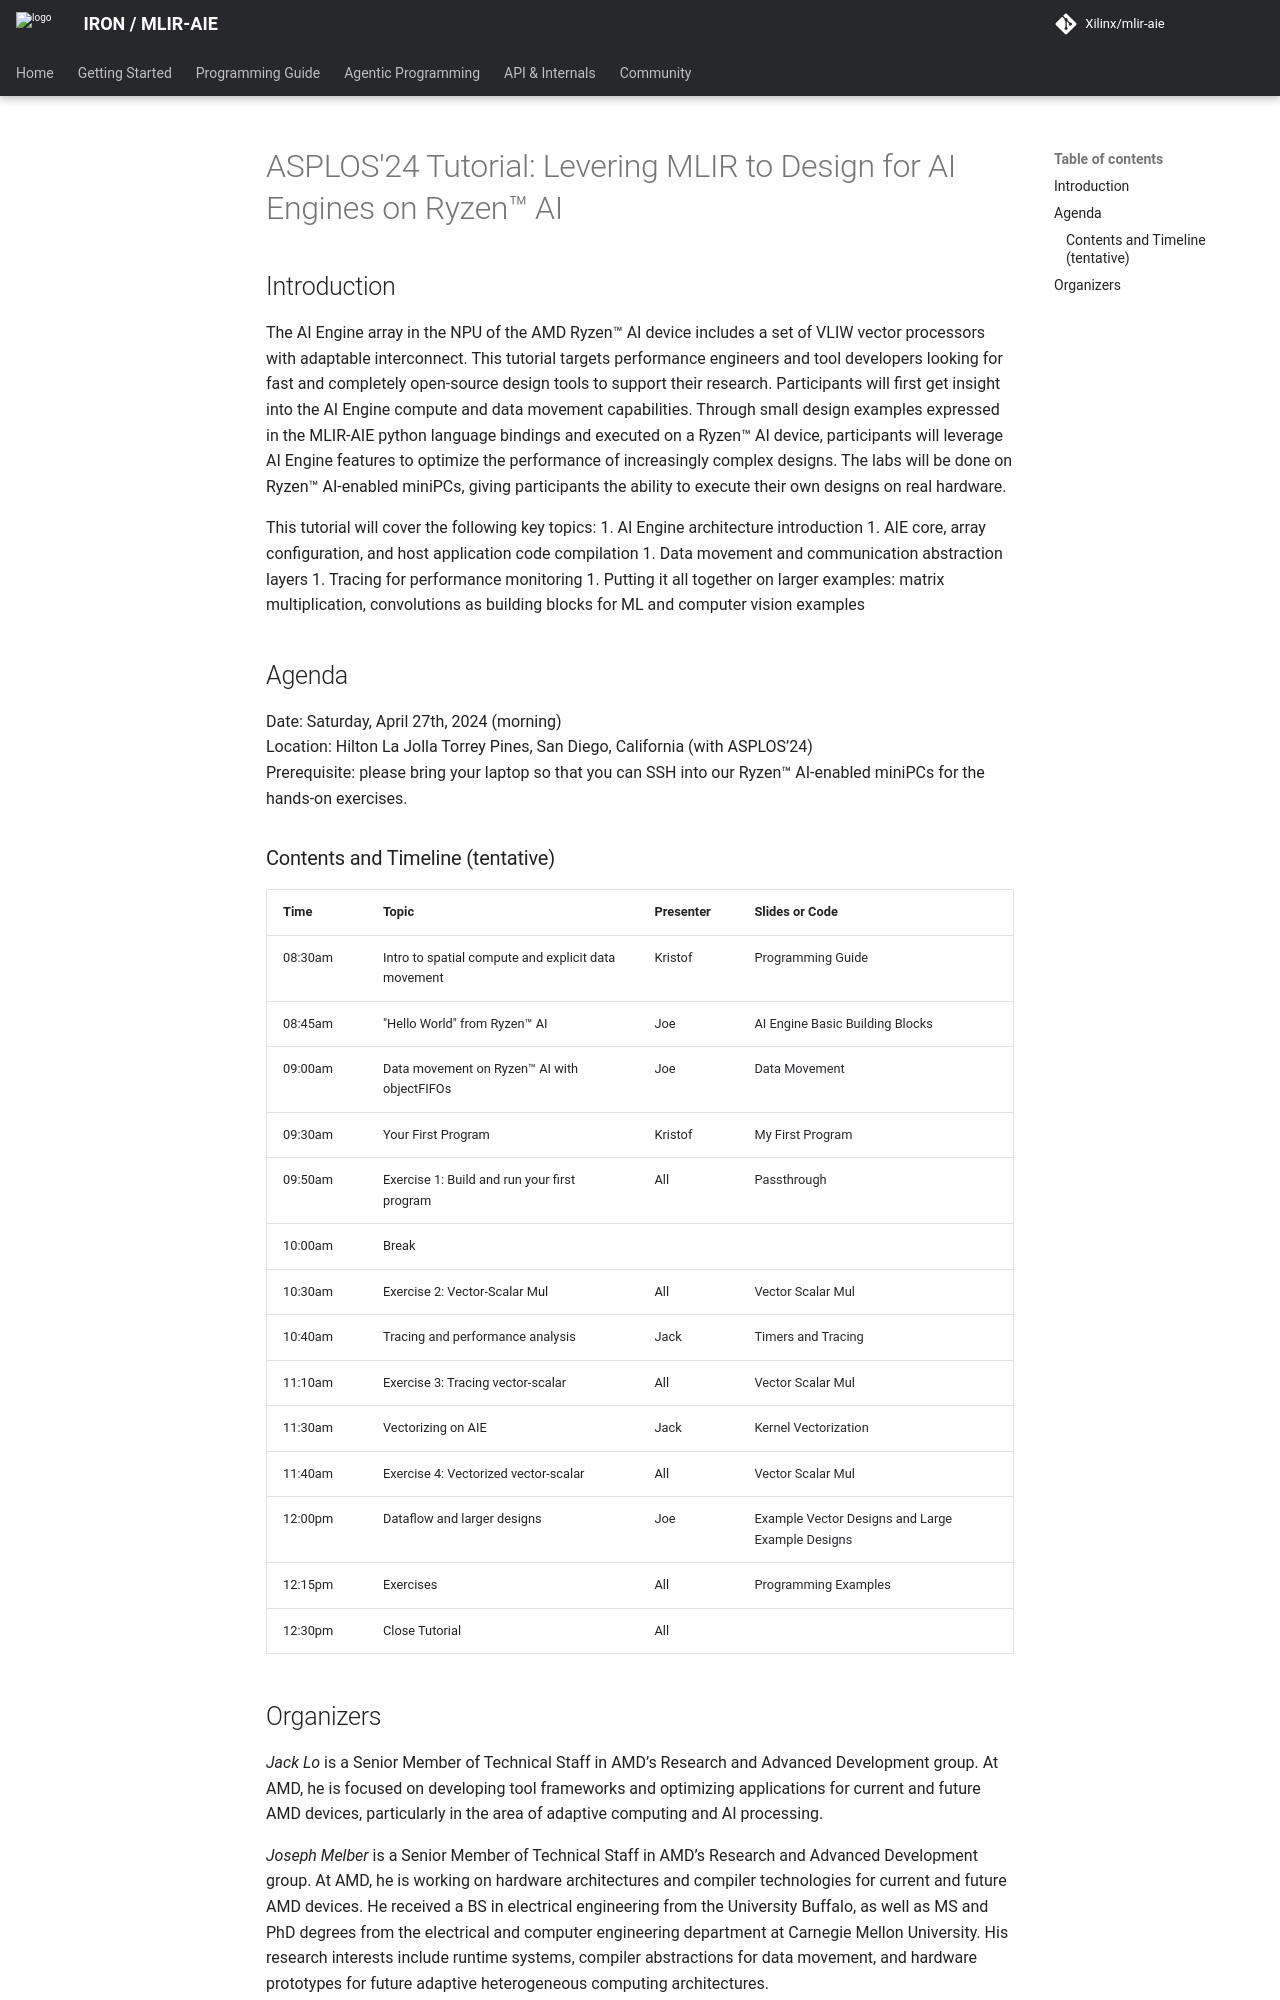

repository: Xilinx/mlir-aie · page: 1.4.5/conferenceDescriptions/asplos24TutorialDescription/index.html · generator: mkdocs

<!-- Copyright (C) 2024 Advanced Micro Devices, Inc.
SPDX-License-Identifier: Apache-2.0 WITH LLVM-exception -->

# ASPLOS'24 Tutorial: Levering MLIR to Design for AI Engines on Ryzen™ AI

## Introduction

The AI Engine array in the NPU of the AMD Ryzen™ AI device includes a set of VLIW vector processors with adaptable interconnect. This tutorial targets performance engineers and tool developers looking for fast and completely open-source design tools to support their research. Participants will first get insight into the AI Engine compute and data movement capabilities. Through small design examples expressed in the MLIR-AIE python language bindings and executed on a Ryzen™ AI device, participants will leverage AI Engine features to optimize the performance of increasingly complex designs. The labs will be done on Ryzen™ AI-enabled miniPCs, giving participants the ability to execute their own designs on real hardware.


This tutorial will cover the following key topics:
1. AI Engine architecture introduction 
1. AIE core, array configuration, and host application code compilation
1. Data movement and communication abstraction layers
1. Tracing for performance monitoring
1. Putting it all together on larger examples: matrix multiplication, convolutions as building blocks for ML and computer vision examples 

## Agenda

Date: Saturday, April 27th, 2024 (morning)  
Location: Hilton La Jolla Torrey Pines, San Diego, California (with ASPLOS’24)  
Prerequisite: please bring your laptop so that you can SSH into our Ryzen™ AI-enabled miniPCs for the hands-on exercises.

### Contents and Timeline (tentative)

| Time | Topic | Presenter | Slides or Code |
|------|-------|-----------|----------------|
| 08:30am | Intro to spatial compute and explicit data movement | Kristof | [Programming Guide](../../programming_guide/) |
| 08:45am | "Hello World" from Ryzen™ AI | Joe | [AI Engine Basic Building Blocks](../../programming_guide/section-1/) |
| 09:00am | Data movement on Ryzen™ AI with objectFIFOs | Joe | [Data Movement](../../programming_guide/section-2/) |
| 09:30am | Your First Program | Kristof | [My First Program](../../programming_guide/section-3) |
| 09:50am | Exercise 1: Build and run your first program | All | [Passthrough](../../programming_examples/basic/passthrough_kernel/) |
| 10:00am | Break | | |
| 10:30am | Exercise 2: Vector-Scalar Mul | All | [Vector Scalar Mul](../../programming_examples/basic/vector_scalar_mul/) |
| 10:40am | Tracing and performance analysis | Jack | [Timers](../../programming_guide/section-4/section-4a/) and [Tracing](../../programming_guide/section-4/section-4b/) |
| 11:10am | Exercise 3: Tracing vector-scalar | All | [Vector Scalar Mul](../../programming_examples/basic/vector_scalar_mul/) |
| 11:30am | Vectorizing on AIE | Jack | [Kernel Vectorization](../../programming_guide/section-4/section-4c/) |
| 11:40am | Exercise 4: Vectorized vector-scalar | All | [Vector Scalar Mul](../../programming_examples/basic/vector_scalar_mul/) |
| 12:00pm | Dataflow and larger designs | Joe | [Example Vector Designs](../../programming_guide/section-5/) and [Large Example Designs](../../programming_guide/section-6/) |
| 12:15pm | Exercises | All | [Programming Examples](../../programming_examples/) |
| 12:30pm | Close Tutorial | All | |
